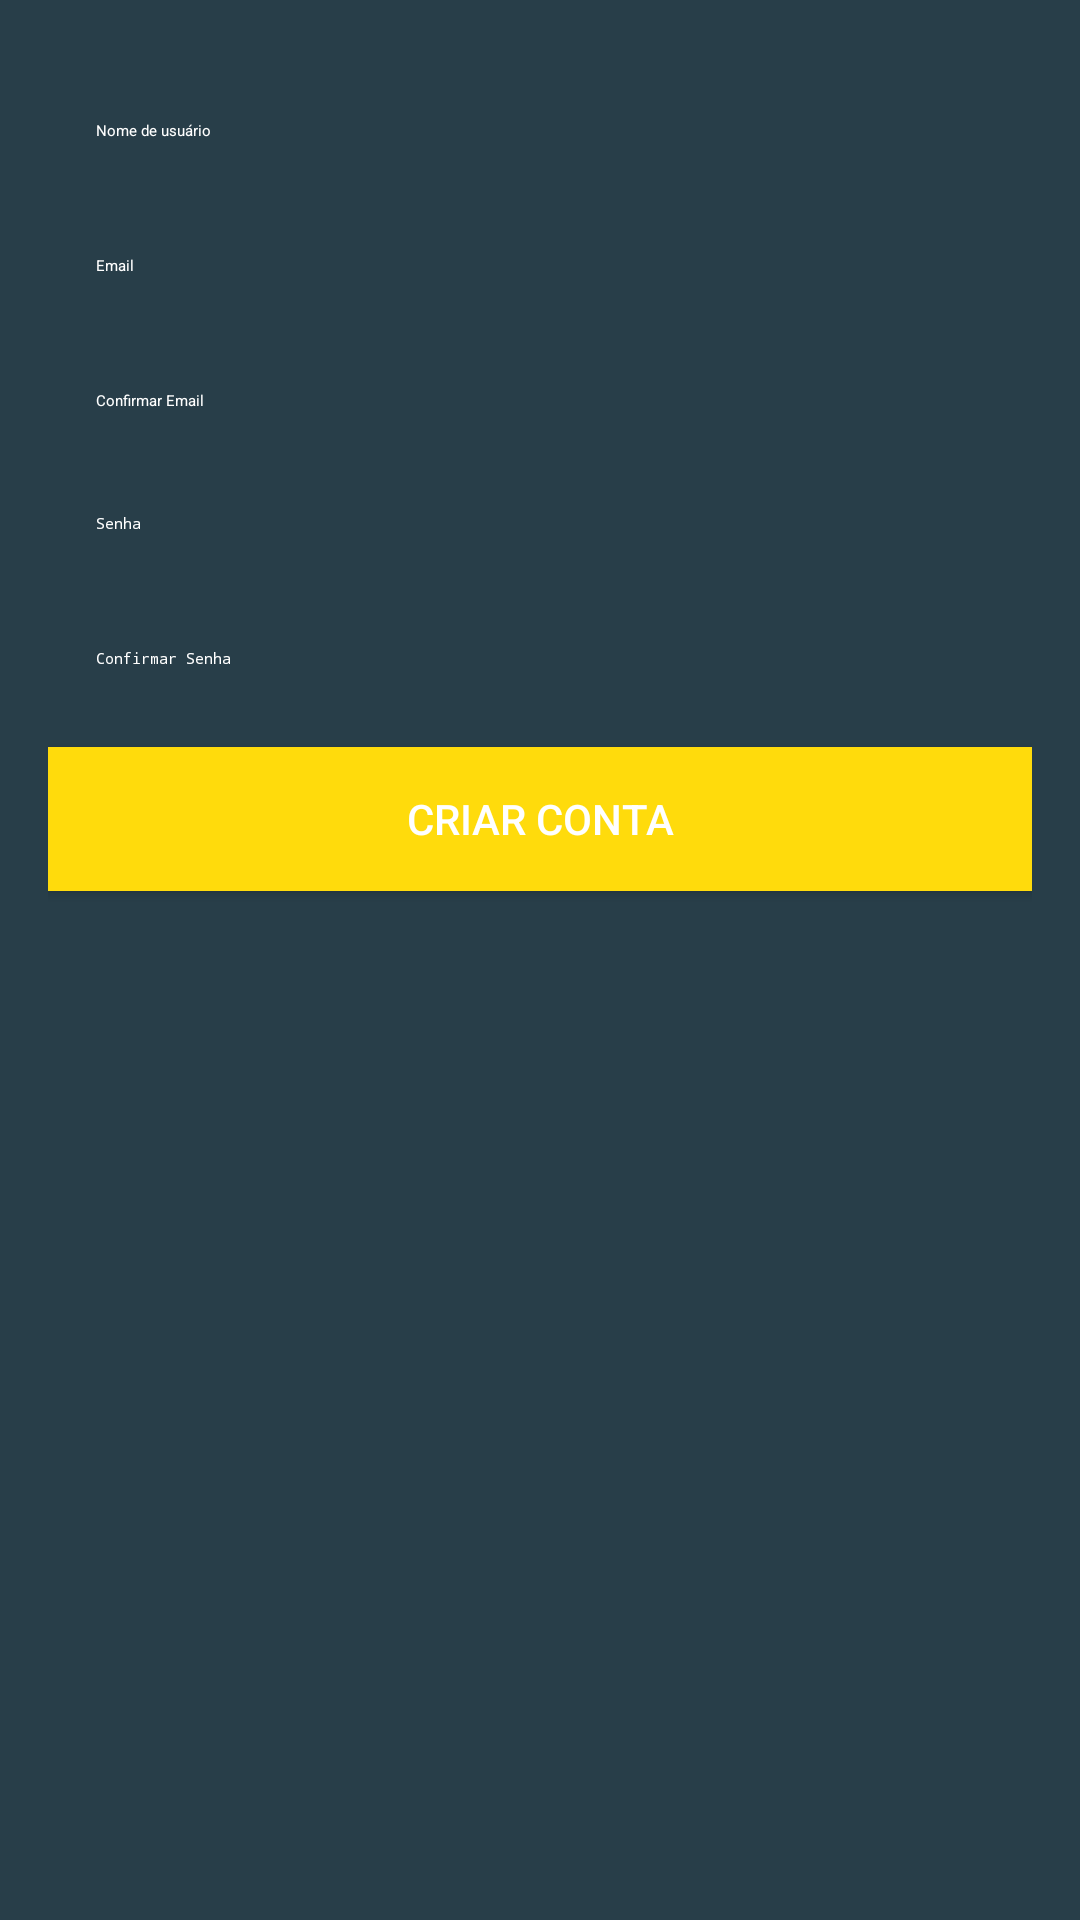

This screen was rendered from an Android layout file. Write that file and the resources it references.
<!-- AndroidManifest.xml: activity theme AppThemeActionBar -->
<!-- res/layout/activity_create_account.xml -->
<?xml version="1.0" encoding="utf-8"?>
<androidx.constraintlayout.widget.ConstraintLayout xmlns:android="http://schemas.android.com/apk/res/android"
    xmlns:app="http://schemas.android.com/apk/res-auto"
    xmlns:tools="http://schemas.android.com/tools"
    android:layout_width="match_parent"
    android:layout_height="match_parent"
    android:background="@color/colorPrimary"
    tools:context=".CreateAccountActivity">

    <ScrollView
        android:id="@+id/scrollView2"
        android:layout_width="match_parent"
        android:layout_height="0dp"
        android:theme="@style/AppThemeActionBar"
        app:layout_constraintBottom_toBottomOf="parent"
        app:layout_constraintEnd_toEndOf="parent"
        app:layout_constraintStart_toStartOf="parent"
        app:layout_constraintTop_toTopOf="parent">

        <LinearLayout
            android:layout_width="match_parent"
            android:layout_height="wrap_content"
            android:layout_marginStart="16dp"
            android:layout_marginLeft="16dp"
            android:layout_marginTop="16dp"
            android:layout_marginEnd="16dp"
            android:layout_marginRight="16dp"
            android:orientation="vertical">

            <EditText
                android:id="@+id/createUsernameEdit"
                style="@style/Widget.MaterialComponents.TextInputEditText.FilledBox"
                android:layout_width="match_parent"
                android:layout_height="wrap_content"
                android:layout_marginBottom="4dp"
                android:autofillHints="@string/username"
                android:ems="10"
                android:hint="@string/username"
                android:inputType="textPersonName"
                android:textColor="@android:color/white"
                android:textColorHint="@android:color/white"/>

            <EditText
                android:id="@+id/createEmailEdit"
                style="@style/Widget.MaterialComponents.TextInputEditText.FilledBox"
                android:layout_width="match_parent"
                android:layout_height="wrap_content"
                android:layout_marginBottom="4dp"
                android:autofillHints="@string/email"
                android:ems="10"
                android:hint="@string/email"
                android:inputType="textEmailAddress"
                android:textColor="@android:color/white"
                android:textColorHint="@android:color/white"/>

            <EditText
                android:id="@+id/confirmEmailEdit"
                style="@style/Widget.MaterialComponents.TextInputEditText.FilledBox"
                android:layout_width="match_parent"
                android:layout_height="wrap_content"
                android:ems="10"
                android:inputType="textEmailAddress"
                android:hint="@string/confirmEmail"
                android:autofillHints="@string/confirmEmail"
                android:textColor="@android:color/white"
                android:textColorHint="@android:color/white" />

            <EditText
                android:id="@+id/createPasswordEdit"
                style="@style/Widget.MaterialComponents.TextInputEditText.FilledBox"
                android:layout_width="match_parent"
                android:layout_height="wrap_content"
                android:layout_marginBottom="4dp"
                android:autofillHints="@string/password"
                android:ems="10"
                android:hint="@string/password"
                android:inputType="textPassword"
                android:textColor="@android:color/white"
                android:textColorHint="@android:color/white"/>

            <EditText
                android:id="@+id/confirmPasswordEdit"
                style="@style/Widget.MaterialComponents.TextInputEditText.FilledBox"
                android:layout_width="match_parent"
                android:layout_height="wrap_content"
                android:layout_marginBottom="4dp"
                android:autofillHints="@string/confirmPassword"
                android:ems="10"
                android:hint="@string/confirmPassword"
                android:inputType="textPassword"
                android:textColor="@android:color/white"
                android:textColorHint="@android:color/white" />

            <Button
                android:id="@+id/createBtn"
                android:layout_width="match_parent"
                android:layout_height="wrap_content"
                android:layout_marginTop="12dp"
                android:layout_marginBottom="4dp"
                android:background="@color/buttonPrimary"
                android:text="@string/createAccount"
                android:textColor="@android:color/white" />

            <TextView
                android:id="@+id/errorCreateAccount"
                android:layout_width="match_parent"
                android:layout_height="wrap_content"
                android:text=""
                android:textColor="@android:color/holo_red_light"
                android:textSize="16sp"
                android:textStyle="bold"
                android:textAlignment="center"
                android:gravity="center_horizontal" />
        </LinearLayout>
    </ScrollView>

</androidx.constraintlayout.widget.ConstraintLayout>
<!-- resources referenced by this layout -->
<resources>
  <color name="buttonPrimary">#FFDB0C</color>
  <color name="colorPrimary">#283e49</color>
  <string name="confirmEmail">Confirmar Email</string>
  <string name="confirmPassword">Confirmar Senha</string>
  <string name="createAccount">Criar Conta</string>
  <string name="email">Email</string>
  <string name="password">Senha</string>
  <string name="username">Nome de usuário</string>
  <style name="AppThemeActionBar" parent="Theme.AppCompat.Light.DarkActionBar">
          <item name="colorPrimary">@color/colorPrimaryDark</item>
          <item name="colorPrimaryDark">@color/colorPrimaryDark</item>
          <item name="colorAccent">@color/colorAccent</item>
      </style>
  <color name="colorPrimaryDark">#001821</color>
  <color name="colorAccent">#526975</color>
</resources>
